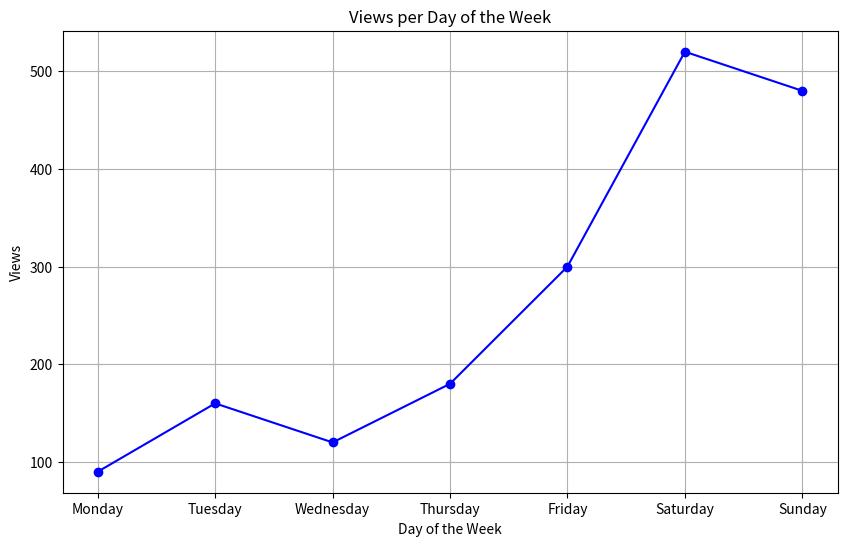
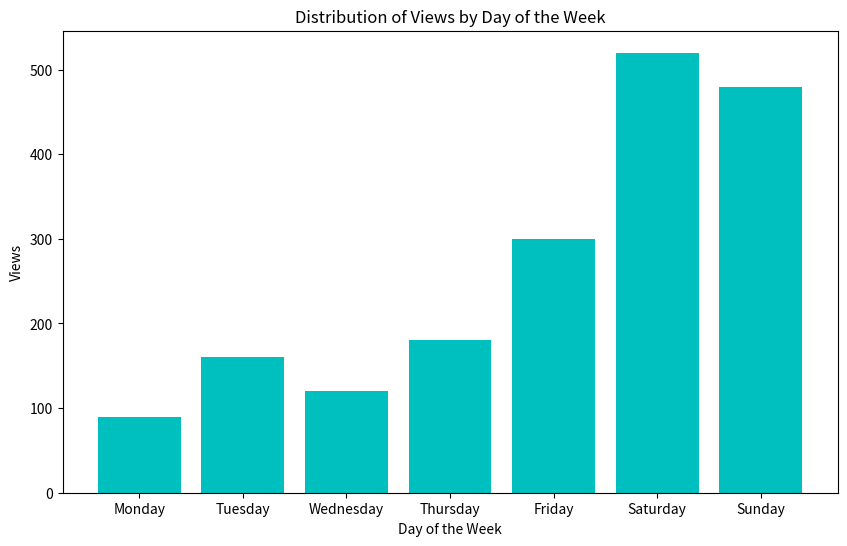

Write the Python code that produced these figures, in order.
# Изучим библиотеку Matplotlib


import matplotlib.pyplot as plt
import pandas as pd


# plt.plot([1, 2, 3, 4], [10, 20, 25, 30])
# plt.show()


data = {
    'Day': ['Monday', 'Tuesday', 'Wednesday', 'Thursday', 'Friday', 'Saturday', 'Sunday'],
    'Views': [90, 160, 120, 180, 300, 520, 480]
}
df = pd.DataFrame(data)

# Линейный график просмотров по дням недели
plt.figure(figsize=(10, 6))
plt.plot(df['Day'], df['Views'], marker='o', linestyle='-', color='b')
plt.title('Views per Day of the Week')
plt.xlabel('Day of the Week')
plt.ylabel('Views')
plt.grid(True)
plt.show()


# Гистограмма просмотров по дням недели
plt.figure(figsize=(10, 6))
plt.bar(df['Day'], df['Views'], color='c')
plt.title('Distribution of Views by Day of the Week')
plt.xlabel('Day of the Week')
plt.ylabel('Views')
plt.show()